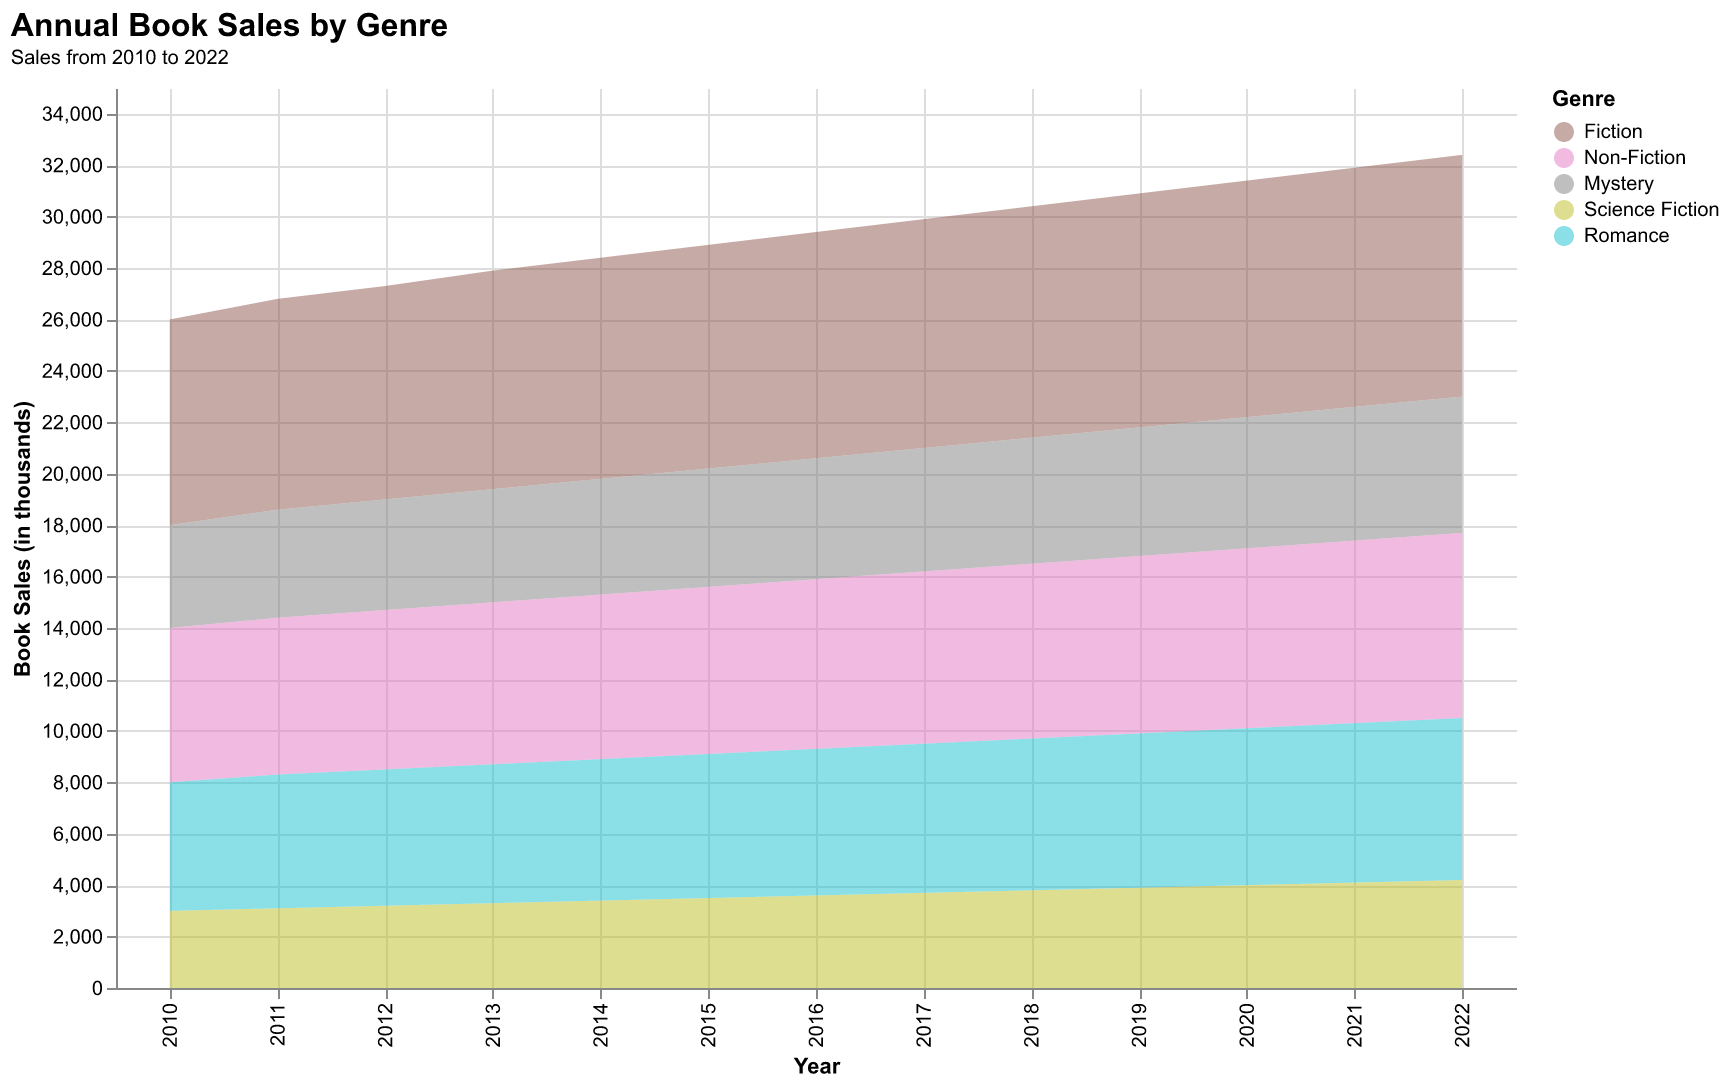

Values plotted in this chart, from the file beside it:
Year, Fiction, Non-Fiction, Mystery, Science Fiction, Romance
2010, 8000, 6000, 4000, 3000, 5000
2011, 8200, 6100, 4200, 3100, 5200
2012, 8300, 6200, 4300, 3200, 5300
2013, 8500, 6300, 4400, 3300, 5400
2014, 8600, 6400, 4500, 3400, 5500
2015, 8700, 6500, 4600, 3500, 5600
2016, 8800, 6600, 4700, 3600, 5700
2017, 8900, 6700, 4800, 3700, 5800
2018, 9000, 6800, 4900, 3800, 5900
2019, 9100, 6900, 5000, 3900, 6000
2020, 9200, 7000, 5100, 4000, 6100
2021, 9300, 7100, 5200, 4100, 6200
2022, 9400, 7200, 5300, 4200, 6300
